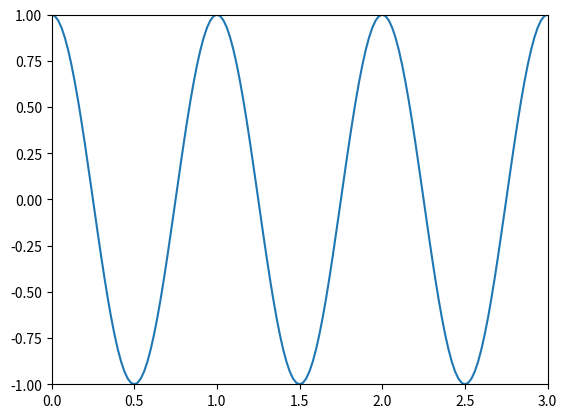

This figure's Python source:
import numpy as np
import matplotlib.pyplot as plt
import matplotlib.animation as animation

k = 2*np.pi
w = 2*np.pi
dt = 0.01

xmin = 0
xmax = 3
nbx = 151

x = np.linspace(xmin, xmax, nbx)

fig = plt.figure() # initialise la figure
line, = plt.plot([], []) 
plt.xlim(xmin, xmax)
plt.ylim(-1, 1)

def animate(i): 
    t = i * dt
    y = np.cos(k*x - w*t)
    line.set_data(x, y)
    return line,
 
ani = animation.FuncAnimation(fig, animate, frames=100, blit=True, interval=20, repeat=False)

plt.show()